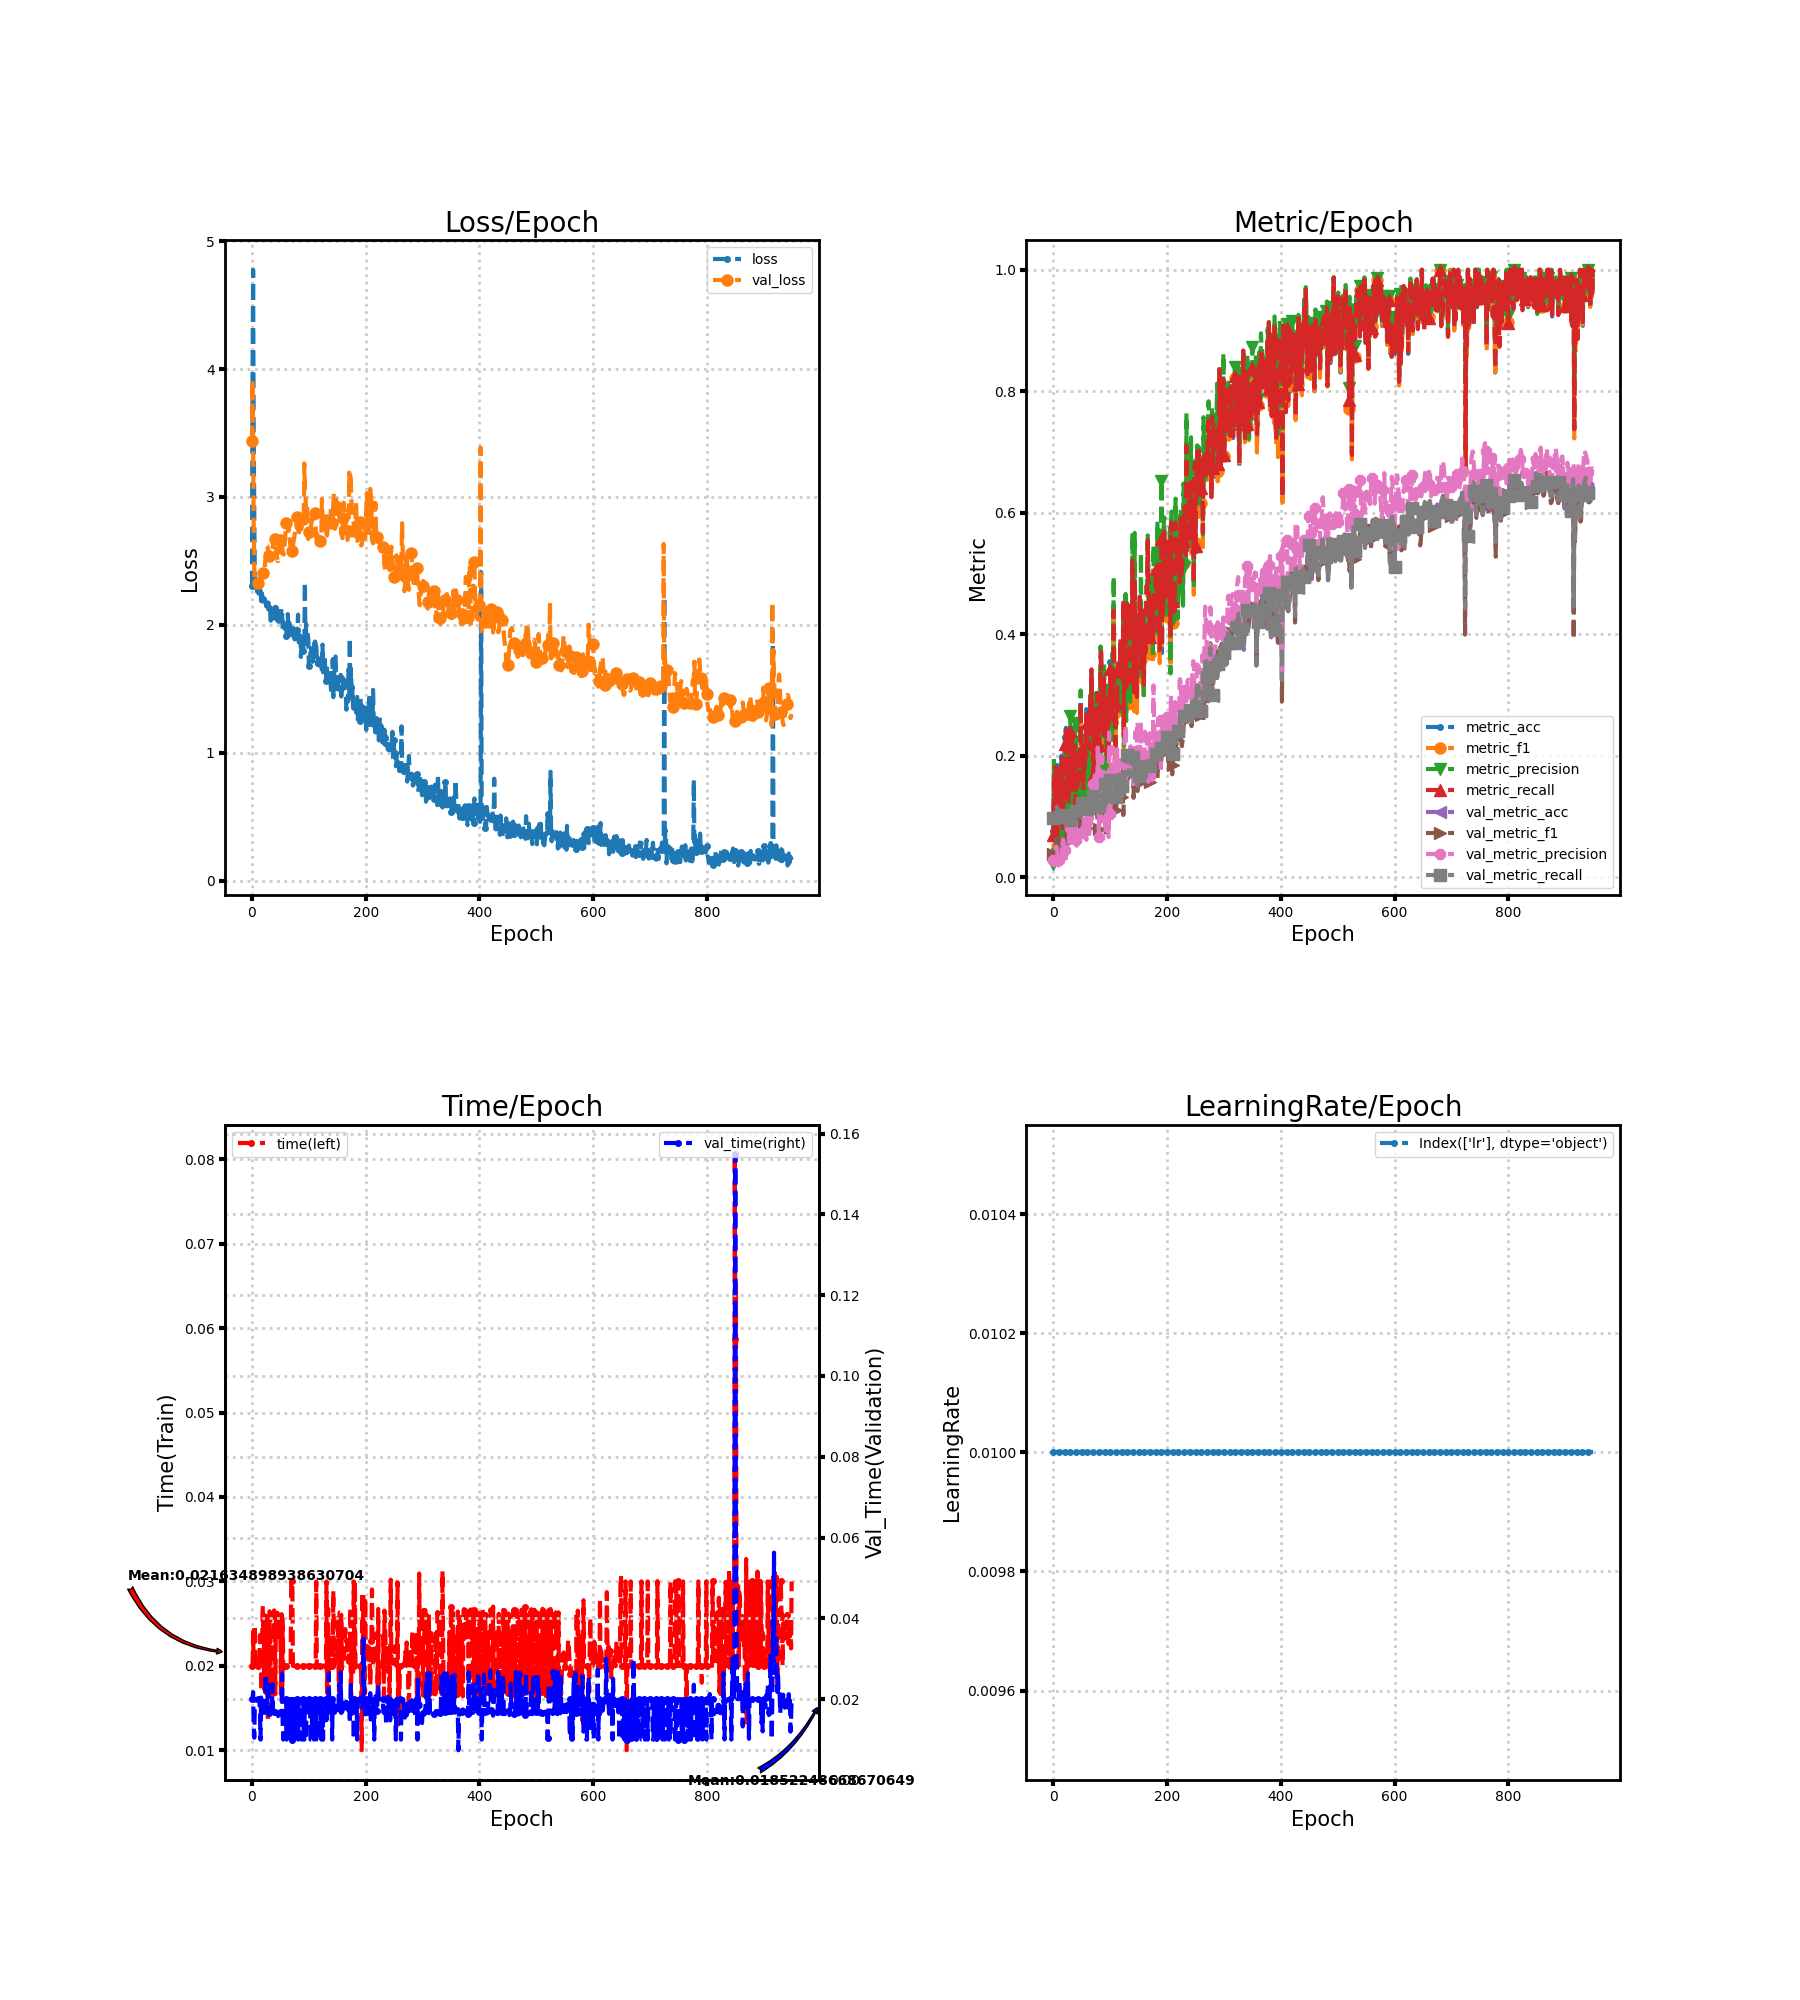

The file beside this chart, header and first rows:
loss, metric_acc, metric_f1, metric_precision, metric_recall, time, lr, val_loss, val_metric_acc, val_metric_f1, val_metric_precision, val_metric_recall, val_time
2.301, 0.07692, 0.02989, 0.02276, 0.06964, 0.02001, 0.01, 3.438, 0.09744, 0.03925, 0.02906, 0.09705, 0.02
4, 0.1692, 0.1161, 0.1995, 0.1696, 0.02, 0.01, 3.915, 0.1043, 0.02686, 0.02002, 0.1034, 0.02
4.777, 0.1077, 0.06337, 0.05629, 0.1143, 0.02404, 0.01, 3.496, 0.09915, 0.03871, 0.03091, 0.09831, 0.02174
3.535, 0.1231, 0.1087, 0.1444, 0.131, 0.02014, 0.01, 2.768, 0.1009, 0.04395, 0.02983, 0.1004, 0.01338
2.865, 0.1846, 0.1447, 0.1342, 0.1821, 0.02458, 0.01, 2.45, 0.09573, 0.05248, 0.04447, 0.09641, 0.01046
2.403, 0.09231, 0.08414, 0.1044, 0.08929, 0.02484, 0.01, 2.341, 0.1111, 0.06235, 0.05072, 0.1123, 0.0186
2.338, 0.1846, 0.138, 0.1165, 0.1768, 0.02, 0.01, 2.32, 0.1145, 0.0645, 0.04808, 0.1162, 0.02
2.271, 0.07692, 0.05406, 0.0501, 0.07024, 0.02, 0.01, 2.324, 0.1128, 0.05517, 0.0434, 0.1146, 0.02
2.308, 0.1231, 0.07073, 0.06338, 0.1101, 0.02, 0.01, 2.325, 0.09744, 0.03073, 0.02022, 0.09967, 0.02
2.259, 0.1231, 0.06708, 0.06072, 0.1101, 0.02, 0.01, 2.326, 0.09573, 0.03001, 0.01947, 0.09791, 0.02
2.276, 0.1692, 0.05745, 0.03712, 0.1446, 0.02, 0.01, 2.323, 0.09744, 0.03452, 0.02833, 0.09958, 0.02
2.26, 0.1846, 0.07475, 0.0578, 0.1571, 0.02, 0.01, 2.325, 0.09573, 0.03719, 0.02987, 0.09776, 0.02
2.25, 0.1231, 0.107, 0.1599, 0.1137, 0.02, 0.01, 2.331, 0.1026, 0.04693, 0.03181, 0.104, 0.02
2.216, 0.1385, 0.06325, 0.04541, 0.122, 0.02, 0.01, 2.349, 0.1043, 0.04819, 0.03131, 0.1051, 0.02
2.234, 0.2, 0.127, 0.127, 0.1845, 0.02364, 0.01, 2.371, 0.1026, 0.04704, 0.03169, 0.103, 0.01704
2.266, 0.1231, 0.09327, 0.08303, 0.1179, 0.02108, 0.01, 2.381, 0.09573, 0.04717, 0.03667, 0.0955, 0.009999
2.186, 0.2, 0.1312, 0.1022, 0.203, 0.02, 0.01, 2.394, 0.1043, 0.05823, 0.05555, 0.1039, 0.0204
2.258, 0.07692, 0.04119, 0.03267, 0.08095, 0.01697, 0.01, 2.404, 0.09573, 0.05329, 0.06226, 0.09533, 0.01686
2.233, 0.1538, 0.1082, 0.1216, 0.1577, 0.02347, 0.01, 2.402, 0.09573, 0.05293, 0.05782, 0.0955, 0.01677
2.182, 0.1538, 0.131, 0.1603, 0.1512, 0.02713, 0.01, 2.403, 0.1026, 0.05465, 0.04468, 0.1028, 0.01622
2.2, 0.2308, 0.1775, 0.1797, 0.2196, 0.02345, 0.01, 2.406, 0.1026, 0.05649, 0.04536, 0.1029, 0.01702
2.166, 0.2, 0.166, 0.1999, 0.2077, 0.02572, 0.01, 2.411, 0.1026, 0.0561, 0.04376, 0.1031, 0.01719
2.152, 0.2462, 0.204, 0.2353, 0.2423, 0.01718, 0.01, 2.44, 0.1043, 0.04793, 0.03109, 0.1054, 0.01691
2.161, 0.1538, 0.1292, 0.1573, 0.144, 0.02597, 0.01, 2.482, 0.1043, 0.05239, 0.0432, 0.1056, 0.01688
2.184, 0.1385, 0.09841, 0.09004, 0.1274, 0.01679, 0.01, 2.522, 0.1043, 0.05941, 0.04287, 0.1051, 0.02626
2.144, 0.2, 0.1577, 0.1471, 0.1964, 0.02384, 0.01, 2.585, 0.1009, 0.05765, 0.04244, 0.1013, 0.01671
2.154, 0.1385, 0.107, 0.09242, 0.1411, 0.02652, 0.01, 2.62, 0.106, 0.06794, 0.05408, 0.1062, 0.01672
2.17, 0.1231, 0.1044, 0.1008, 0.122, 0.02351, 0.01, 2.616, 0.1026, 0.0661, 0.05325, 0.1028, 0.01872
2.164, 0.1692, 0.1308, 0.1183, 0.1702, 0.01337, 0.01, 2.584, 0.09402, 0.07164, 0.07728, 0.09416, 0.02417
2.174, 0.1846, 0.1536, 0.1303, 0.1905, 0.0262, 0.01, 2.557, 0.09573, 0.07601, 0.07026, 0.09577, 0.01977
2.128, 0.2462, 0.2357, 0.2656, 0.2417, 0.01661, 0.01, 2.541, 0.09402, 0.06772, 0.08085, 0.09399, 0.0165
2.137, 0.1385, 0.1032, 0.1103, 0.1435, 0.02646, 0.01, 2.541, 0.09573, 0.0612, 0.09621, 0.0956, 0.01728
2.103, 0.1846, 0.1727, 0.211, 0.1935, 0.02619, 0.01, 2.525, 0.1043, 0.06906, 0.06206, 0.1045, 0.01705
2.032, 0.2308, 0.1629, 0.1348, 0.2304, 0.01634, 0.01, 2.537, 0.1043, 0.06512, 0.05104, 0.1046, 0.01667
2.102, 0.2, 0.1735, 0.1849, 0.197, 0.01636, 0.01, 2.547, 0.1094, 0.06976, 0.05299, 0.11, 0.01718
2.066, 0.2154, 0.1657, 0.1405, 0.2155, 0.01701, 0.01, 2.568, 0.1043, 0.06786, 0.0517, 0.1051, 0.01635
2.096, 0.1692, 0.1274, 0.1138, 0.1607, 0.01685, 0.01, 2.593, 0.1128, 0.08082, 0.07133, 0.1136, 0.02372
2.048, 0.2154, 0.1864, 0.1805, 0.2083, 0.01666, 0.01, 2.639, 0.1145, 0.07659, 0.08893, 0.1154, 0.01721
2.09, 0.2154, 0.1962, 0.256, 0.2173, 0.02323, 0.01, 2.668, 0.1128, 0.06997, 0.05695, 0.1137, 0.01673
2.08, 0.1077, 0.07152, 0.06239, 0.1024, 0.02656, 0.01, 2.648, 0.1162, 0.08192, 0.09737, 0.1169, 0.01638
2.133, 0.2, 0.1829, 0.2541, 0.1958, 0.02617, 0.01, 2.669, 0.1094, 0.06636, 0.06212, 0.1099, 0.0168
2.1, 0.1538, 0.1176, 0.1117, 0.153, 0.01662, 0.01, 2.621, 0.106, 0.06855, 0.05202, 0.1065, 0.01713
2.139, 0.1385, 0.1002, 0.08071, 0.1411, 0.02593, 0.01, 2.585, 0.1026, 0.07241, 0.06026, 0.103, 0.01672
2.13, 0.1846, 0.1578, 0.2147, 0.1815, 0.02376, 0.01, 2.554, 0.1145, 0.07795, 0.07848, 0.1149, 0.0165
2.035, 0.2, 0.144, 0.1236, 0.1946, 0.02343, 0.01, 2.534, 0.106, 0.07337, 0.066, 0.1063, 0.01671
2.111, 0.1692, 0.1083, 0.08326, 0.1607, 0.02627, 0.01, 2.499, 0.1162, 0.08298, 0.07739, 0.1168, 0.0169
2.033, 0.2, 0.1539, 0.1661, 0.1952, 0.02446, 0.01, 2.498, 0.1145, 0.08282, 0.07223, 0.1152, 0.01582
2.023, 0.2, 0.1548, 0.1357, 0.1946, 0.02391, 0.01, 2.524, 0.1179, 0.08767, 0.07493, 0.1186, 0.01659
2.035, 0.2923, 0.2593, 0.3076, 0.2875, 0.02348, 0.01, 2.559, 0.1145, 0.08626, 0.0752, 0.1151, 0.01684
2.043, 0.2154, 0.1766, 0.1843, 0.2113, 0.0264, 0.01, 2.602, 0.1162, 0.09062, 0.08175, 0.1169, 0.01642
2.063, 0.2154, 0.178, 0.1788, 0.2113, 0.02371, 0.01, 2.665, 0.1214, 0.08994, 0.0732, 0.122, 0.01668
2.089, 0.1692, 0.1568, 0.1602, 0.1679, 0.01664, 0.01, 2.689, 0.1214, 0.08834, 0.08164, 0.1223, 0.01672
2.133, 0.1692, 0.1387, 0.1511, 0.1583, 0.02612, 0.01, 2.657, 0.1214, 0.09449, 0.08152, 0.1223, 0.01681
2.092, 0.1538, 0.1292, 0.1298, 0.1464, 0.0169, 0.01, 2.609, 0.1179, 0.09153, 0.08218, 0.1187, 0.02642
1.962, 0.2308, 0.1923, 0.1962, 0.2244, 0.02568, 0.01, 2.577, 0.1111, 0.0856, 0.09146, 0.1118, 0.01394
2.021, 0.1846, 0.1472, 0.1992, 0.1804, 0.01955, 0.01, 2.55, 0.1179, 0.07783, 0.08847, 0.119, 0.01
2.015, 0.2, 0.1615, 0.1506, 0.1988, 0.01997, 0.01, 2.552, 0.1145, 0.07709, 0.07488, 0.1155, 0.02
1.971, 0.2, 0.1667, 0.1608, 0.1994, 0.02, 0.01, 2.598, 0.1231, 0.0839, 0.07132, 0.124, 0.02
1.998, 0.2769, 0.2235, 0.2421, 0.269, 0.02, 0.01, 2.662, 0.1145, 0.07435, 0.06166, 0.1152, 0.02005
1.955, 0.2308, 0.1617, 0.1308, 0.2185, 0.01997, 0.01, 2.731, 0.1179, 0.08159, 0.09248, 0.1185, 0.01999
... 890 more rows
